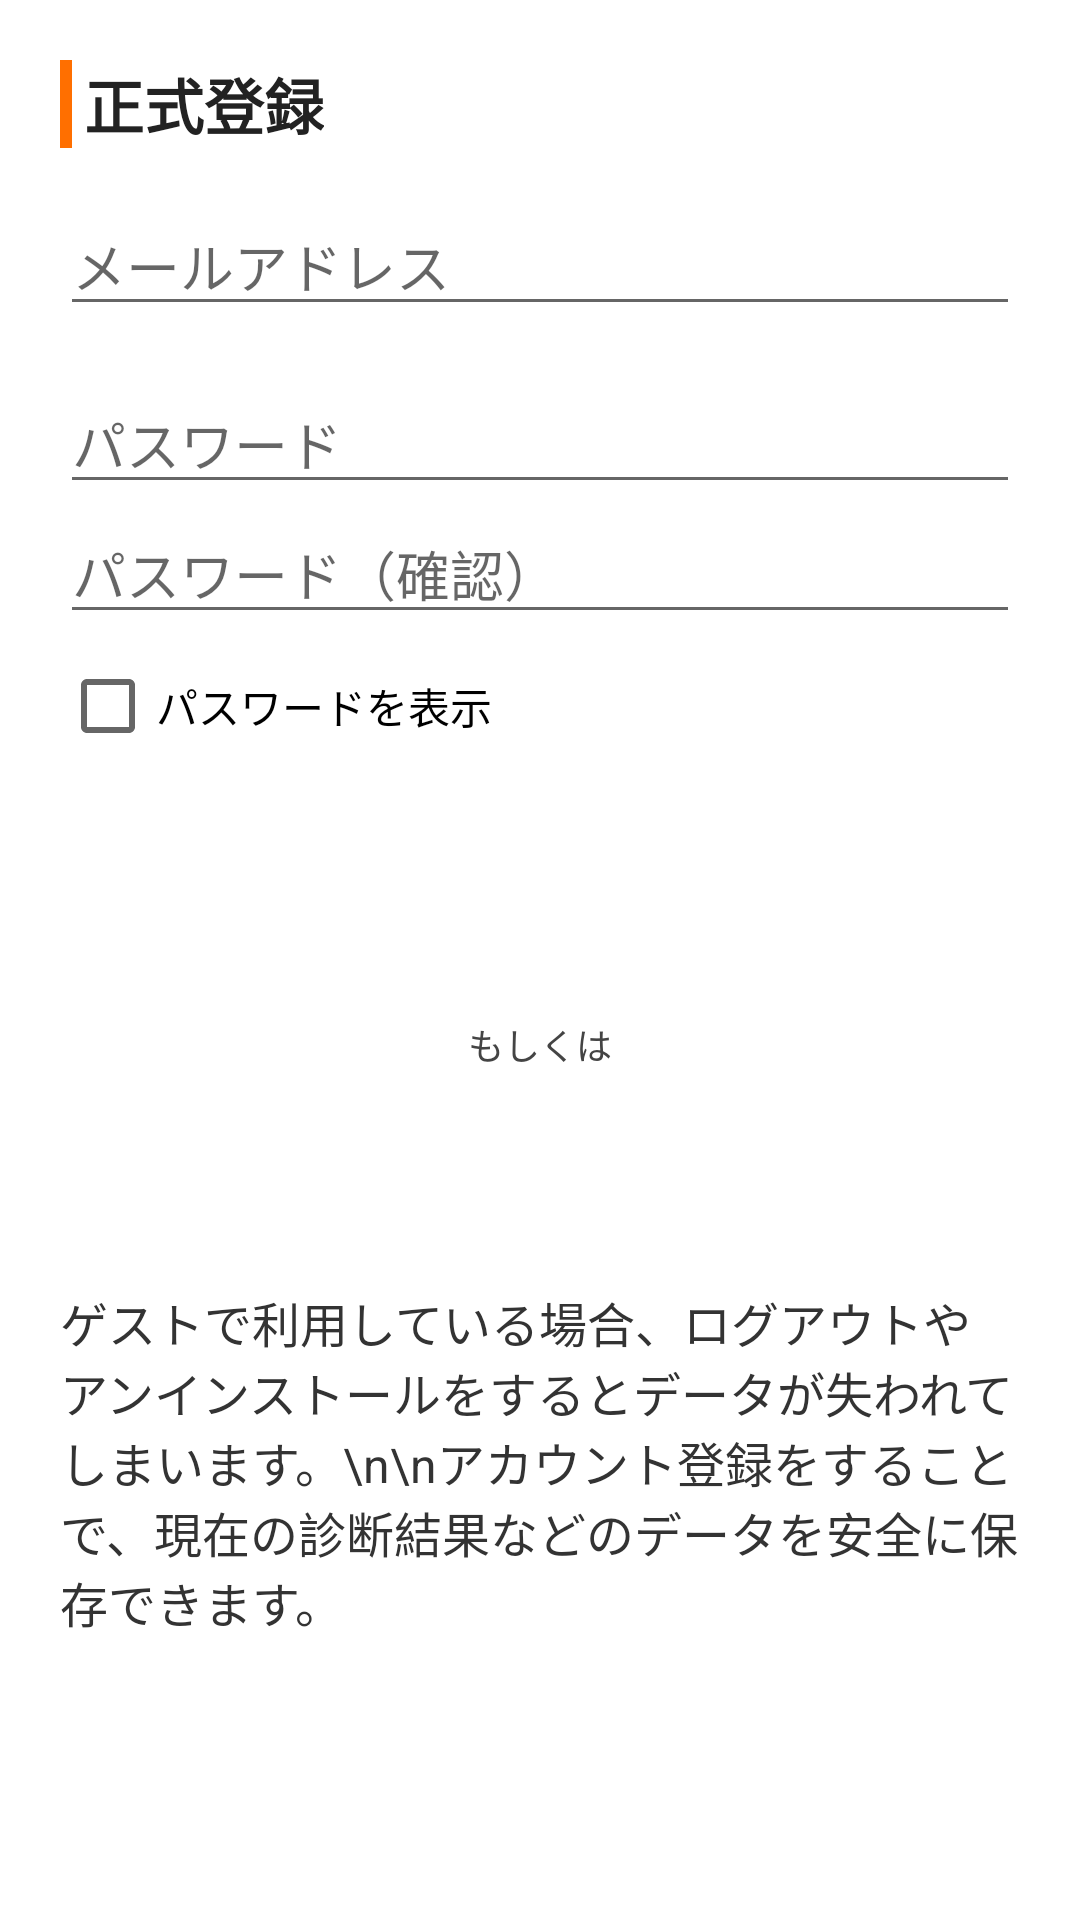

Reconstruct the res/layout file that produces this screen, plus the resources it refers to.
<!-- AndroidManifest.xml: application theme Theme.BFI2JApplication -->
<!-- res/layout/activity_guest_upgrade.xml -->
<?xml version="1.0" encoding="utf-8"?>
<LinearLayout
    xmlns:android="http://schemas.android.com/apk/res/android"
    android:id="@+id/rootLayout"
    android:layout_width="match_parent"
    android:layout_height="match_parent"
    android:orientation="vertical"
    android:padding="20dp"
    >

    
    <TextView
        android:layout_width="wrap_content"
        android:layout_height="wrap_content"
        android:text="正式登録"
        style="@style/SectionTitle"

        />

    
    <EditText
        android:id="@+id/etEmail"
        android:layout_width="match_parent"
        android:layout_height="wrap_content"
        android:hint="@string/hint_mail"
        android:inputType="textEmailAddress"
        android:layout_marginBottom="16dp"
        />

    
    <EditText
        android:id="@+id/etPassword"
        android:layout_width="match_parent"
        android:layout_height="wrap_content"
        android:hint="@string/hint_password"
        android:inputType="textPassword"
        />


    
    <EditText
        android:id="@+id/etPasswordConfirm"
        android:layout_width="match_parent"
        android:layout_height="wrap_content"
        android:hint="パスワード（確認）"
        android:inputType="textPassword"
        />
    <CheckBox
        android:id="@+id/cbShowPassword"
        android:layout_width="wrap_content"
        android:layout_height="wrap_content"
        android:text="パスワードを表示"
        android:layout_marginBottom="16dp"
        />



    
    <Button
        android:id="@+id/btnUpgrade"
        android:layout_width="match_parent"
        android:layout_height="wrap_content"
        style="@style/Button.positive"
        android:text="登録"
        android:layout_marginBottom="16dp"
        />

    <TextView
        android:layout_width="wrap_content"
        android:layout_height="wrap_content"
        android:layout_gravity="center"
        android:text="もしくは"
        style="@style/Caption"
        />

    <Button
        android:id="@+id/btnLinkGoogle"
        android:layout_width="match_parent"
        android:layout_height="wrap_content"
        style="@style/Button.positive"
        android:text="Googleと連携"
        android:layout_marginBottom="16dp"/>



    <TextView
        android:layout_width="match_parent"
        android:layout_height="wrap_content"
        style="@style/Body"
        android:text="ゲストで利用している場合、ログアウトやアンインストールをするとデータが失われてしまいます。\n\nアカウント登録をすることで、現在の診断結果などのデータを安全に保存できます。"/>







    
    
    
    
    
    
    
    

    
    
    
    
    
    

</LinearLayout>
<!-- resources referenced by this layout -->
<resources>
  <string name="hint_mail">メールアドレス</string>
  <string name="hint_password">パスワード</string>
  <style name="Body">
          <item name="android:textSize">16sp</item>
          <item name="android:textColor">@color/text_secondary</item>
  
          <item name="android:layout_marginBottom">8dp</item>
      </style>
  <style name="Button.positive" parent="Widget.MaterialComponents.Button">
          <item name="backgroundTint">@color/button_selector</item>
          <item name="android:textColor">@color/white</item>
      </style>
  <style name="Caption">
          <item name="android:textSize">12sp</item>
          <item name="android:textColor">@color/text_hint</item>
  
          <item name="android:layout_marginBottom">8dp</item>
  
      </style>
  <style name="SectionTitle">
          <item name="android:textSize">20sp</item>
          <item name="android:textStyle">bold</item>
          <item name="android:textColor">@color/text_primary</item>
          <item name="android:layout_marginBottom">16dp</item>
  
          <item name="android:paddingStart">8dp</item>
          <item name="android:background">@drawable/bg_section_title</item>
      </style>
  <style name="Theme.BFI2JApplication" parent="Theme.MaterialComponents.Light.NoActionBar">
  
  
          <item name="colorPrimary">@color/primary</item>
          <item name="colorOnPrimary">@color/white</item>
          <item name="android:textColor">@color/text_primary</item>
      </style>
  <color name="text_secondary">#333333</color>
  <color name="white">#FFFFFFFF</color>
  <color name="text_hint">#444444</color>
  <color name="text_primary">#222222</color>
  <!-- drawable bg_section_title (drawable) -->
  <?xml version="1.0" encoding="utf-8"?>
  <layer-list xmlns:android="http://schemas.android.com/apk/res/android">
  
      
      <item>
          <shape>
              <solid android:color="#FFFFFF"/>
          </shape>
      </item>
  
      
      <item android:width="4dp">
          <shape>
              <solid android:color="@color/primary"/>
          </shape>
      </item>
  
  </layer-list>
  <color name="primary">#FF6F00</color>
</resources>
